Run: headless pygame with SDL's dummy video driver; simulated clock (each Clock.tick advances the game by its frame time, no real sleeping); random seed 0; keys injected as events and as key.get_pressed() state; no mouse input.
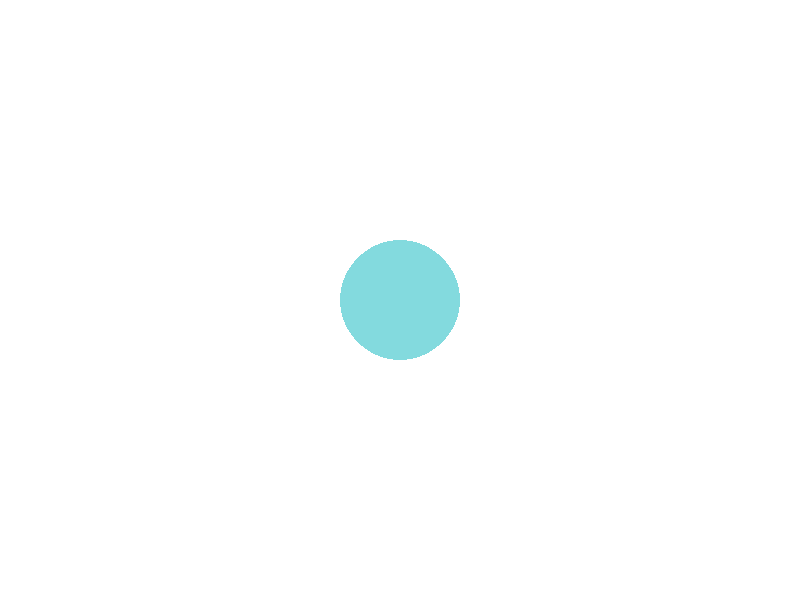
Frame 1 of 4 · flips 1–60 · no input
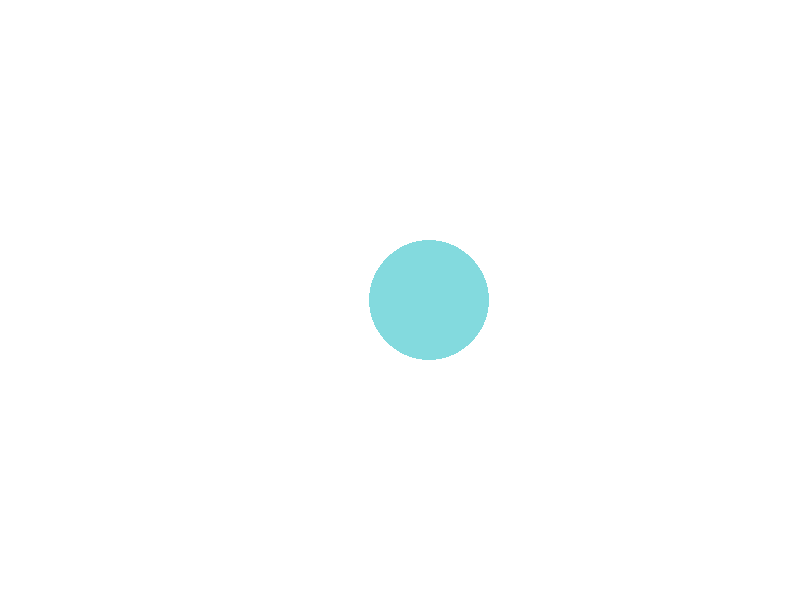
Frame 2 of 4 · flips 61–180 · tapped SPACE, RETURN · held RIGHT (→), D
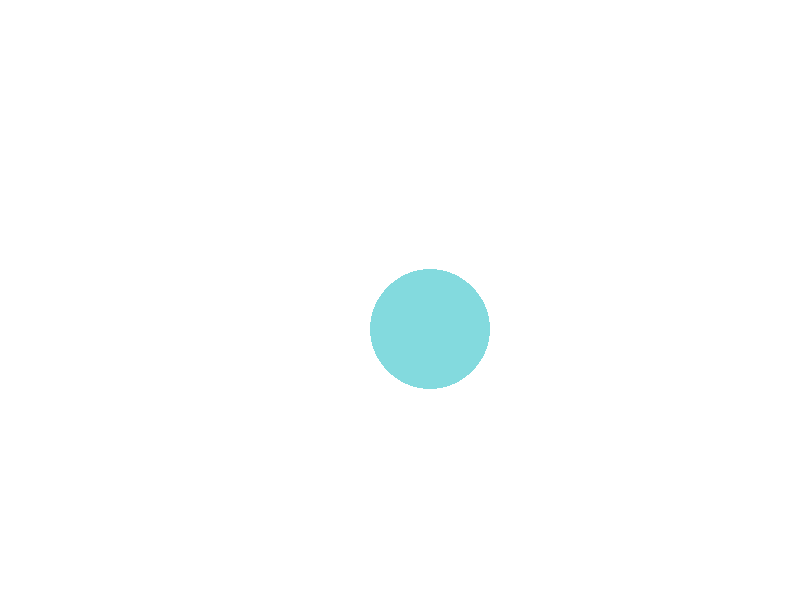
Frame 3 of 4 · flips 181–300 · held DOWN (↓), S
Frame 4 of 4 · flips 301–420 · held LEFT (←), A, UP (↑), W · screen same as frame 1, image omitted

The pygame program that drew these frames:

import pygame as pg 

pg.init()

#color de fondo 
blackground = (255,255,255)#blanco

#seteo de la ventana
window = pg.display.set_mode((800,600))
pg.display.set_caption("Conceptos básicos") #titulo de la ventana

velocidad = 0.25
x, y = 400, 300

running = True
while running:
    for event in pg.event.get():
        if event.type == pg.QUIT:
            running = False
    window.fill(blackground)

    #dibujando figuras
    pg.draw.circle(window, (131, 218, 222), (x, y), 60, width=0) 

    teclas = pg.key.get_pressed()
    if teclas[pg.K_UP]:
        y -= velocidad
    
    if teclas[pg.K_DOWN]:
        y += velocidad
    
    if teclas[pg.K_LEFT]:
        x -= velocidad

    if teclas[pg.K_RIGHT]:
        x += velocidad


    pg.display.update()
pg.quit()

clase 


#a llamamos a la biblioteca
import pygame as pg

class Circulo:
    def __init__ (self, x, y, radio, color = (255,255,255), velocidad = 1):
        self.x =x
        self.y = y
        self.radio = radio
        self.color = color 
        self.velocidad = velocidad

    #metodos
    def mover (self):
        teclas = teclas.pg.key.get_pressed()
        if teclas[pg.K_UP]:
            y -= self.velocidad
    
        if teclas[pg.K_DOWN]:
            y += self.velocidad
    
        if teclas[pg.K_LEFT]:
            x -= self.velocidad

        if teclas[pg.K_RIGHT]:
            x += self.velocidad  
        
    def dibujar (self, pantalla):
        pg.draw.circle
